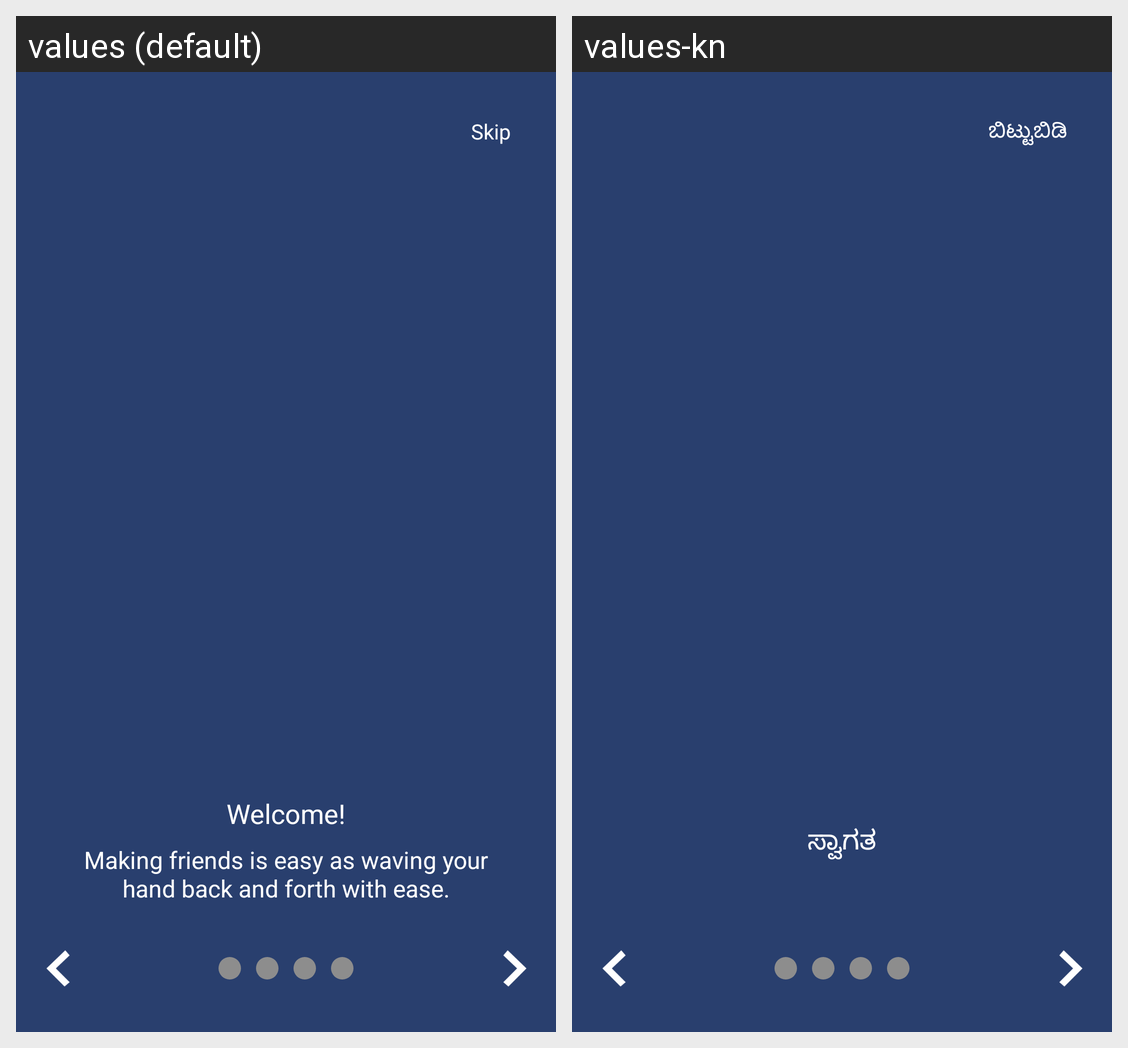

The Android screen above is rendered under two locales of the same app. Produce the string resources it draws, with the default and per-locale values.
Android screen res/layout/walkthrough10_layout.xml rendered under 2 locales, left to right: values (default), values-kn. Device: Nexus 5 (rendered at 1080×1920; each locale shown at half size, 540×960, under a caption strip naming it); theme AppTheme.
Strings drawn on this screen, with the default value and each locale's value (text and hints the layout hard-codes, and strings that could not be matched under every locale, appear in the picture but are not listed):

lbl_welcome
  values: Welcome!
  values-kn: ಸ್ವಾಗತ

lbl_skip
  values: Skip
  values-kn: ಬಿಟ್ಟುಬಿಡಿ
